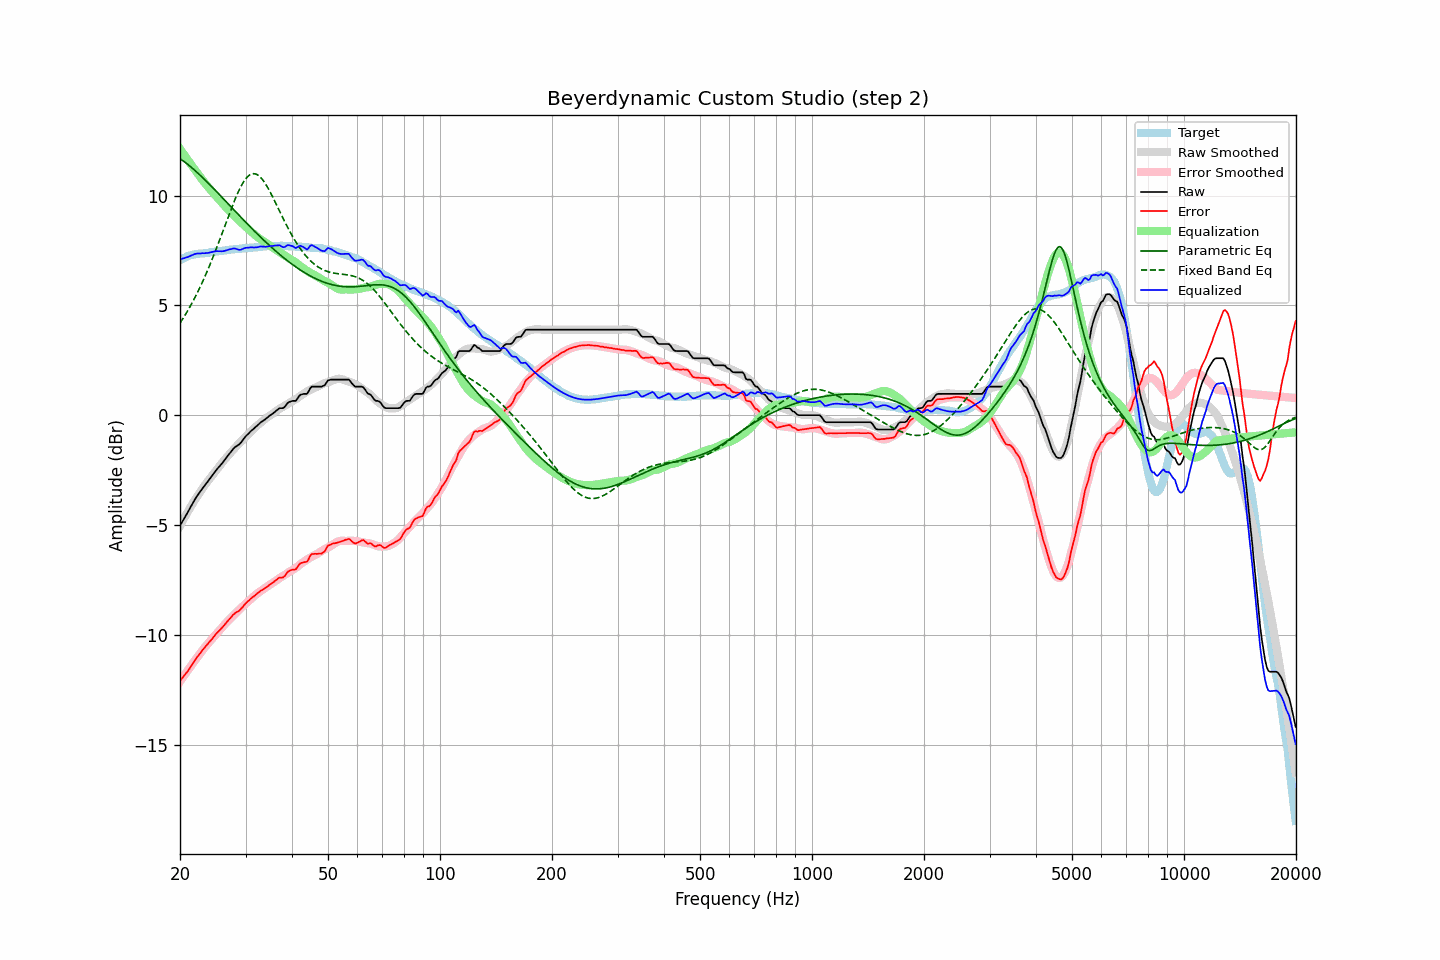

Source data for this figure (header and first rows):
frequency, raw, error, smoothed, error_smoothed, equalization, parametric_eq, fixed_band_eq, equalized_raw, equalized_smoothed, target
20.00, -5.03, -12.09, -5.04, -12.13, 12.13, 11.68, 4.19, 7.10, 7.08, 7.06
20.20, -4.90, -12.00, -4.91, -12.02, 12.02, 11.63, 4.30, 7.12, 7.11, 7.10
20.40, -4.78, -11.92, -4.77, -11.92, 11.92, 11.58, 4.42, 7.14, 7.14, 7.14
20.61, -4.65, -11.82, -4.64, -11.81, 11.81, 11.52, 4.54, 7.16, 7.17, 7.17
20.81, -4.52, -11.73, -4.51, -11.71, 11.71, 11.47, 4.66, 7.19, 7.20, 7.21
21.02, -4.40, -11.65, -4.38, -11.60, 11.60, 11.41, 4.78, 7.20, 7.22, 7.25
21.23, -4.26, -11.53, -4.25, -11.50, 11.50, 11.35, 4.91, 7.24, 7.25, 7.27
21.44, -4.13, -11.42, -4.13, -11.40, 11.40, 11.29, 5.04, 7.27, 7.27, 7.29
21.66, -4.00, -11.31, -4.01, -11.30, 11.30, 11.22, 5.18, 7.30, 7.29, 7.31
21.87, -3.87, -11.18, -3.89, -11.20, 11.20, 11.16, 5.32, 7.33, 7.31, 7.32
22.09, -3.75, -11.08, -3.77, -11.10, 11.10, 11.10, 5.46, 7.35, 7.33, 7.34
22.31, -3.64, -10.98, -3.66, -11.00, 11.00, 11.03, 5.61, 7.36, 7.34, 7.34
22.54, -3.54, -10.90, -3.55, -10.90, 10.90, 10.96, 5.76, 7.36, 7.35, 7.35
22.76, -3.44, -10.80, -3.44, -10.80, 10.80, 10.89, 5.91, 7.36, 7.36, 7.36
22.99, -3.33, -10.69, -3.33, -10.71, 10.71, 10.82, 6.07, 7.38, 7.37, 7.36
23.22, -3.24, -10.61, -3.23, -10.61, 10.61, 10.75, 6.23, 7.37, 7.38, 7.37
23.45, -3.14, -10.52, -3.13, -10.52, 10.52, 10.68, 6.40, 7.38, 7.39, 7.38
23.69, -3.05, -10.44, -3.03, -10.43, 10.43, 10.61, 6.57, 7.38, 7.40, 7.39
23.92, -2.95, -10.35, -2.94, -10.35, 10.35, 10.53, 6.74, 7.40, 7.41, 7.40
24.16, -2.85, -10.27, -2.85, -10.26, 10.26, 10.46, 6.92, 7.41, 7.42, 7.42
24.40, -2.75, -10.19, -2.75, -10.18, 10.18, 10.38, 7.10, 7.43, 7.43, 7.44
24.65, -2.65, -10.09, -2.66, -10.09, 10.09, 10.31, 7.28, 7.44, 7.43, 7.44
24.89, -2.55, -9.99, -2.57, -10.01, 10.01, 10.23, 7.47, 7.46, 7.45, 7.45
25.14, -2.46, -9.91, -2.47, -9.93, 9.93, 10.16, 7.66, 7.47, 7.46, 7.46
25.39, -2.38, -9.84, -2.38, -9.84, 9.84, 10.08, 7.85, 7.46, 7.47, 7.46
25.65, -2.29, -9.77, -2.28, -9.76, 9.76, 10.01, 8.05, 7.47, 7.48, 7.48
25.91, -2.21, -9.69, -2.18, -9.67, 9.67, 9.93, 8.24, 7.46, 7.49, 7.48
26.16, -2.12, -9.61, -2.09, -9.59, 9.59, 9.85, 8.44, 7.47, 7.50, 7.49
26.43, -2.02, -9.52, -2.00, -9.51, 9.51, 9.77, 8.64, 7.49, 7.50, 7.50
26.69, -1.92, -9.43, -1.92, -9.43, 9.43, 9.70, 8.84, 7.51, 7.51, 7.51
26.96, -1.82, -9.35, -1.83, -9.36, 9.36, 9.62, 9.03, 7.53, 7.52, 7.53
27.23, -1.73, -9.27, -1.75, -9.28, 9.28, 9.54, 9.23, 7.55, 7.53, 7.54
27.50, -1.64, -9.18, -1.67, -9.21, 9.21, 9.46, 9.42, 7.57, 7.54, 7.54
27.77, -1.55, -9.09, -1.59, -9.13, 9.13, 9.39, 9.61, 7.59, 7.55, 7.54
28.05, -1.47, -9.03, -1.51, -9.06, 9.06, 9.31, 9.79, 7.59, 7.55, 7.56
28.33, -1.42, -8.98, -1.42, -8.99, 8.99, 9.23, 9.96, 7.57, 7.56, 7.56
28.62, -1.37, -8.94, -1.35, -8.92, 8.92, 9.16, 10.13, 7.54, 7.57, 7.57
28.90, -1.32, -8.90, -1.27, -8.85, 8.85, 9.08, 10.28, 7.53, 7.58, 7.58
29.19, -1.24, -8.81, -1.19, -8.78, 8.78, 9.00, 10.43, 7.54, 7.59, 7.57
29.48, -1.14, -8.74, -1.12, -8.71, 8.71, 8.93, 10.56, 7.57, 7.59, 7.60
29.78, -1.04, -8.64, -1.04, -8.64, 8.64, 8.85, 10.67, 7.60, 7.60, 7.60
30.08, -0.95, -8.56, -0.97, -8.57, 8.57, 8.77, 10.77, 7.62, 7.60, 7.61
30.38, -0.88, -8.49, -0.90, -8.51, 8.51, 8.70, 10.86, 7.63, 7.61, 7.61
30.68, -0.81, -8.43, -0.82, -8.44, 8.44, 8.62, 10.92, 7.63, 7.62, 7.62
30.99, -0.73, -8.35, -0.75, -8.38, 8.38, 8.55, 10.96, 7.64, 7.62, 7.62
31.30, -0.67, -8.30, -0.68, -8.31, 8.31, 8.48, 10.99, 7.64, 7.63, 7.63
31.61, -0.61, -8.25, -0.61, -8.25, 8.25, 8.40, 11.00, 7.64, 7.64, 7.64
31.93, -0.54, -8.19, -0.54, -8.18, 8.18, 8.33, 10.98, 7.64, 7.65, 7.64
32.24, -0.48, -8.12, -0.47, -8.12, 8.12, 8.26, 10.95, 7.65, 7.65, 7.64
32.57, -0.41, -8.07, -0.41, -8.07, 8.07, 8.19, 10.90, 7.66, 7.66, 7.66
32.89, -0.34, -8.01, -0.35, -8.02, 8.02, 8.12, 10.84, 7.68, 7.66, 7.67
33.22, -0.29, -7.96, -0.30, -7.97, 7.97, 8.05, 10.76, 7.68, 7.67, 7.67
33.55, -0.24, -7.92, -0.24, -7.91, 7.91, 7.98, 10.66, 7.67, 7.68, 7.68
33.89, -0.19, -7.88, -0.17, -7.86, 7.86, 7.91, 10.55, 7.67, 7.68, 7.69
34.23, -0.13, -7.82, -0.12, -7.80, 7.80, 7.84, 10.43, 7.67, 7.69, 7.69
34.57, -0.07, -7.77, -0.06, -7.76, 7.76, 7.77, 10.31, 7.69, 7.69, 7.70
34.92, -0.01, -7.71, -0.01, -7.71, 7.71, 7.70, 10.17, 7.70, 7.70, 7.70
35.27, 0.04, -7.66, 0.04, -7.67, 7.67, 7.64, 10.03, 7.70, 7.70, 7.70
35.62, 0.09, -7.62, 0.09, -7.62, 7.62, 7.57, 9.88, 7.71, 7.71, 7.71
35.97, 0.15, -7.55, 0.14, -7.57, 7.57, 7.51, 9.74, 7.72, 7.71, 7.70
... 635 more rows
